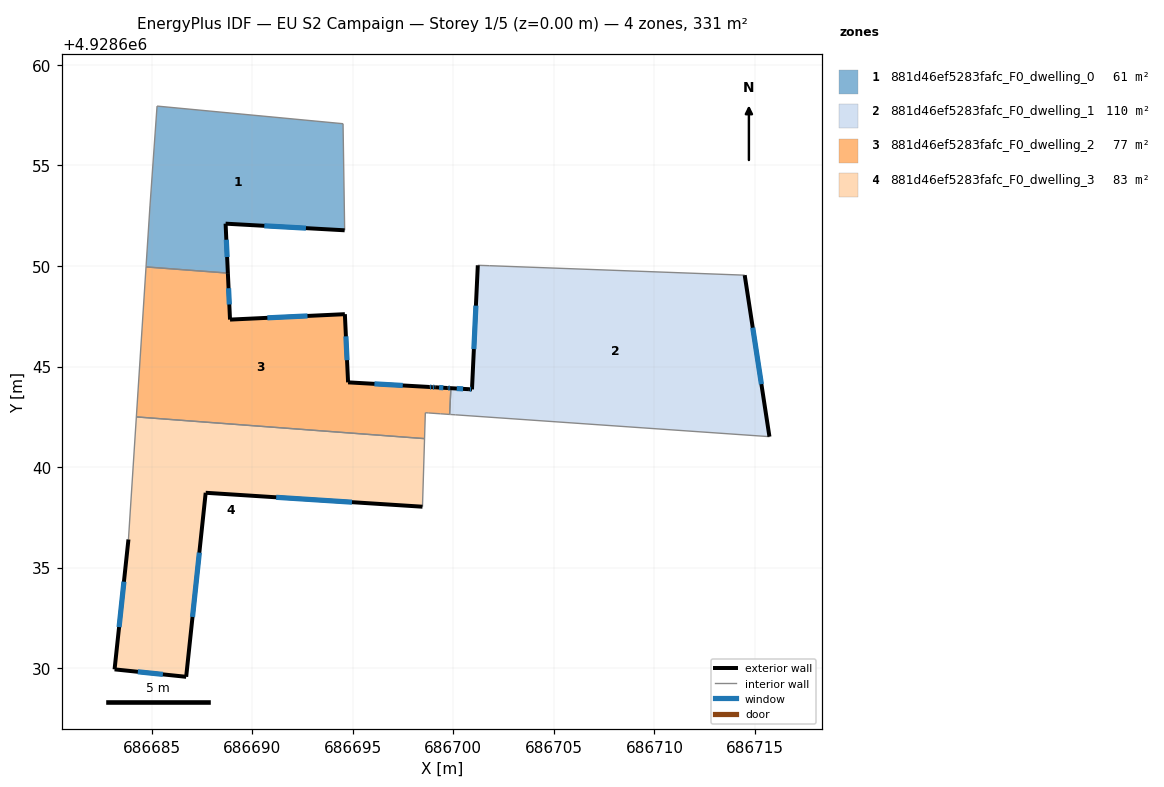
=== STOREY PLAN SPEC (per zone: floor XY polygon, exterior-wall plan segments, windows/doors) ===
zone 1: 881d46ef5283fafc_F0_dwelling_0  (61.5 m²)
  floor: (686694.52, 4928657.07) (686694.60, 4928651.77) (686688.68, 4928652.10) (686688.79, 4928649.65) (686684.72, 4928649.95) (686684.92, 4928652.98) (686685.27, 4928657.95)
  exterior wall: (686688.68, 4928652.10) – (686694.60, 4928651.77)  [5.9 m]
    window: (686690.61, 4928652.00) – (686692.67, 4928651.88)  [2.2 m²]
  exterior wall: (686688.79, 4928649.65) – (686688.68, 4928652.10)  [2.5 m]
    window: (686688.76, 4928650.45) – (686688.72, 4928651.30)  [0.9 m²]
  interior walls: 5
zone 2: 881d46ef5283fafc_F0_dwelling_1  (110.1 m²)
  floor: (686714.49, 4928649.54) (686715.72, 4928641.51) (686700.12, 4928642.60) (686699.86, 4928642.62) (686699.82, 4928642.62) (686699.88, 4928643.92) (686700.78, 4928643.87) (686700.93, 4928643.86) (686701.22, 4928650.03) (686701.81, 4928650.01)
  exterior wall: (686700.78, 4928643.87) – (686699.88, 4928643.92)  [0.9 m]
    window: (686700.49, 4928643.89) – (686700.17, 4928643.91)  [0.3 m²]
  exterior wall: (686700.93, 4928643.86) – (686700.78, 4928643.87)  [0.2 m]
    window: (686700.88, 4928643.87) – (686700.83, 4928643.87)  [0.1 m²]
  exterior wall: (686701.22, 4928650.03) – (686700.93, 4928643.86)  [6.2 m]
    window: (686701.13, 4928648.03) – (686701.02, 4928645.87)  [2.3 m²]
  exterior wall: (686715.72, 4928641.51) – (686714.49, 4928649.54)  [8.1 m]
    window: (686715.32, 4928644.13) – (686714.89, 4928646.93)  [3.0 m²]
  interior walls: 6
zone 3: 881d46ef5283fafc_F0_dwelling_2  (76.6 m²)
  floor: (686694.61, 4928647.60) (686694.77, 4928644.21) (686698.80, 4928643.99) (686698.95, 4928643.98) (686699.10, 4928643.97) (686699.70, 4928643.93) (686699.88, 4928643.92) (686699.82, 4928642.62) (686699.36, 4928642.65) (686699.24, 4928642.66) (686698.76, 4928642.69) (686698.61, 4928642.70) (686698.57, 4928641.42) (686684.24, 4928642.50) (686684.72, 4928649.95) (686688.79, 4928649.65) (686688.90, 4928647.33)
  exterior wall: (686688.90, 4928647.33) – (686688.79, 4928649.65)  [2.3 m]
    window: (686688.87, 4928648.09) – (686688.83, 4928648.89)  [0.8 m²]
  exterior wall: (686694.61, 4928647.60) – (686688.90, 4928647.33)  [5.7 m]
    window: (686692.75, 4928647.52) – (686690.76, 4928647.42)  [2.1 m²]
  exterior wall: (686694.77, 4928644.21) – (686694.61, 4928647.60)  [3.4 m]
    window: (686694.72, 4928645.32) – (686694.66, 4928646.50)  [1.2 m²]
  exterior wall: (686698.80, 4928643.99) – (686694.77, 4928644.21)  [4.0 m]
    window: (686697.49, 4928644.06) – (686696.08, 4928644.14)  [1.5 m²]
  exterior wall: (686698.95, 4928643.98) – (686698.80, 4928643.99)  [0.2 m]
    window: (686698.90, 4928643.98) – (686698.85, 4928643.98)  [0.1 m²]
  exterior wall: (686699.10, 4928643.97) – (686698.95, 4928643.98)  [0.2 m]
    window: (686699.05, 4928643.97) – (686699.00, 4928643.97)  [0.1 m²]
  exterior wall: (686699.70, 4928643.93) – (686699.10, 4928643.97)  [0.6 m]
    window: (686699.50, 4928643.95) – (686699.29, 4928643.96)  [0.2 m²]
  exterior wall: (686699.88, 4928643.92) – (686699.70, 4928643.93)  [0.2 m]
    window: (686699.82, 4928643.93) – (686699.76, 4928643.93)  [0.1 m²]
  interior walls: 9
zone 4: 881d46ef5283fafc_F0_dwelling_3  (82.8 m²)
  floor: (686698.57, 4928641.42) (686698.47, 4928638.03) (686687.69, 4928638.72) (686686.72, 4928629.57) (686683.16, 4928629.94) (686683.85, 4928636.40) (686684.24, 4928642.50)
  exterior wall: (686683.16, 4928629.94) – (686686.72, 4928629.57)  [3.6 m]
    window: (686684.32, 4928629.82) – (686685.56, 4928629.69)  [1.3 m²]
  exterior wall: (686683.85, 4928636.40) – (686683.16, 4928629.94)  [6.5 m]
    window: (686683.63, 4928634.30) – (686683.38, 4928632.04)  [2.4 m²]
  exterior wall: (686687.69, 4928638.72) – (686698.47, 4928638.03)  [10.8 m]
    window: (686691.20, 4928638.50) – (686694.96, 4928638.26)  [4.0 m²]
  exterior wall: (686686.72, 4928629.57) – (686687.69, 4928638.72)  [9.2 m]
    window: (686687.04, 4928632.55) – (686687.37, 4928635.75)  [3.4 m²]
  interior walls: 3

=== DERIVED (storey summary) ===
Building: EU S2 Campaign
Storey: 1 of 5  (floor level z = 0.00 m)
Storey gross floor area: 331.0 m²
Zones on this storey: 4
  - 881d46ef5283fafc_F0_dwelling_0: floor 61.5 m²; exterior wall 8.4 m (25.2 m²); 2 window(s) 3.1 m²; WWR 12.2%
  - 881d46ef5283fafc_F0_dwelling_1: floor 110.1 m²; exterior wall 15.4 m (46.1 m²); 4 window(s) 5.6 m²; WWR 12.2%
  - 881d46ef5283fafc_F0_dwelling_2: floor 76.6 m²; exterior wall 16.5 m (49.6 m²); 8 window(s) 6.1 m²; WWR 12.2%
  - 881d46ef5283fafc_F0_dwelling_3: floor 82.8 m²; exterior wall 30.1 m (90.2 m²); 4 window(s) 11.0 m²; WWR 12.2%
Zone adjacency (shared interzone walls):
  - 881d46ef5283fafc_F0_dwelling_0 ↔ 881d46ef5283fafc_F0_dwelling_2
  - 881d46ef5283fafc_F0_dwelling_1 ↔ 881d46ef5283fafc_F0_dwelling_2
  - 881d46ef5283fafc_F0_dwelling_2 ↔ 881d46ef5283fafc_F0_dwelling_3